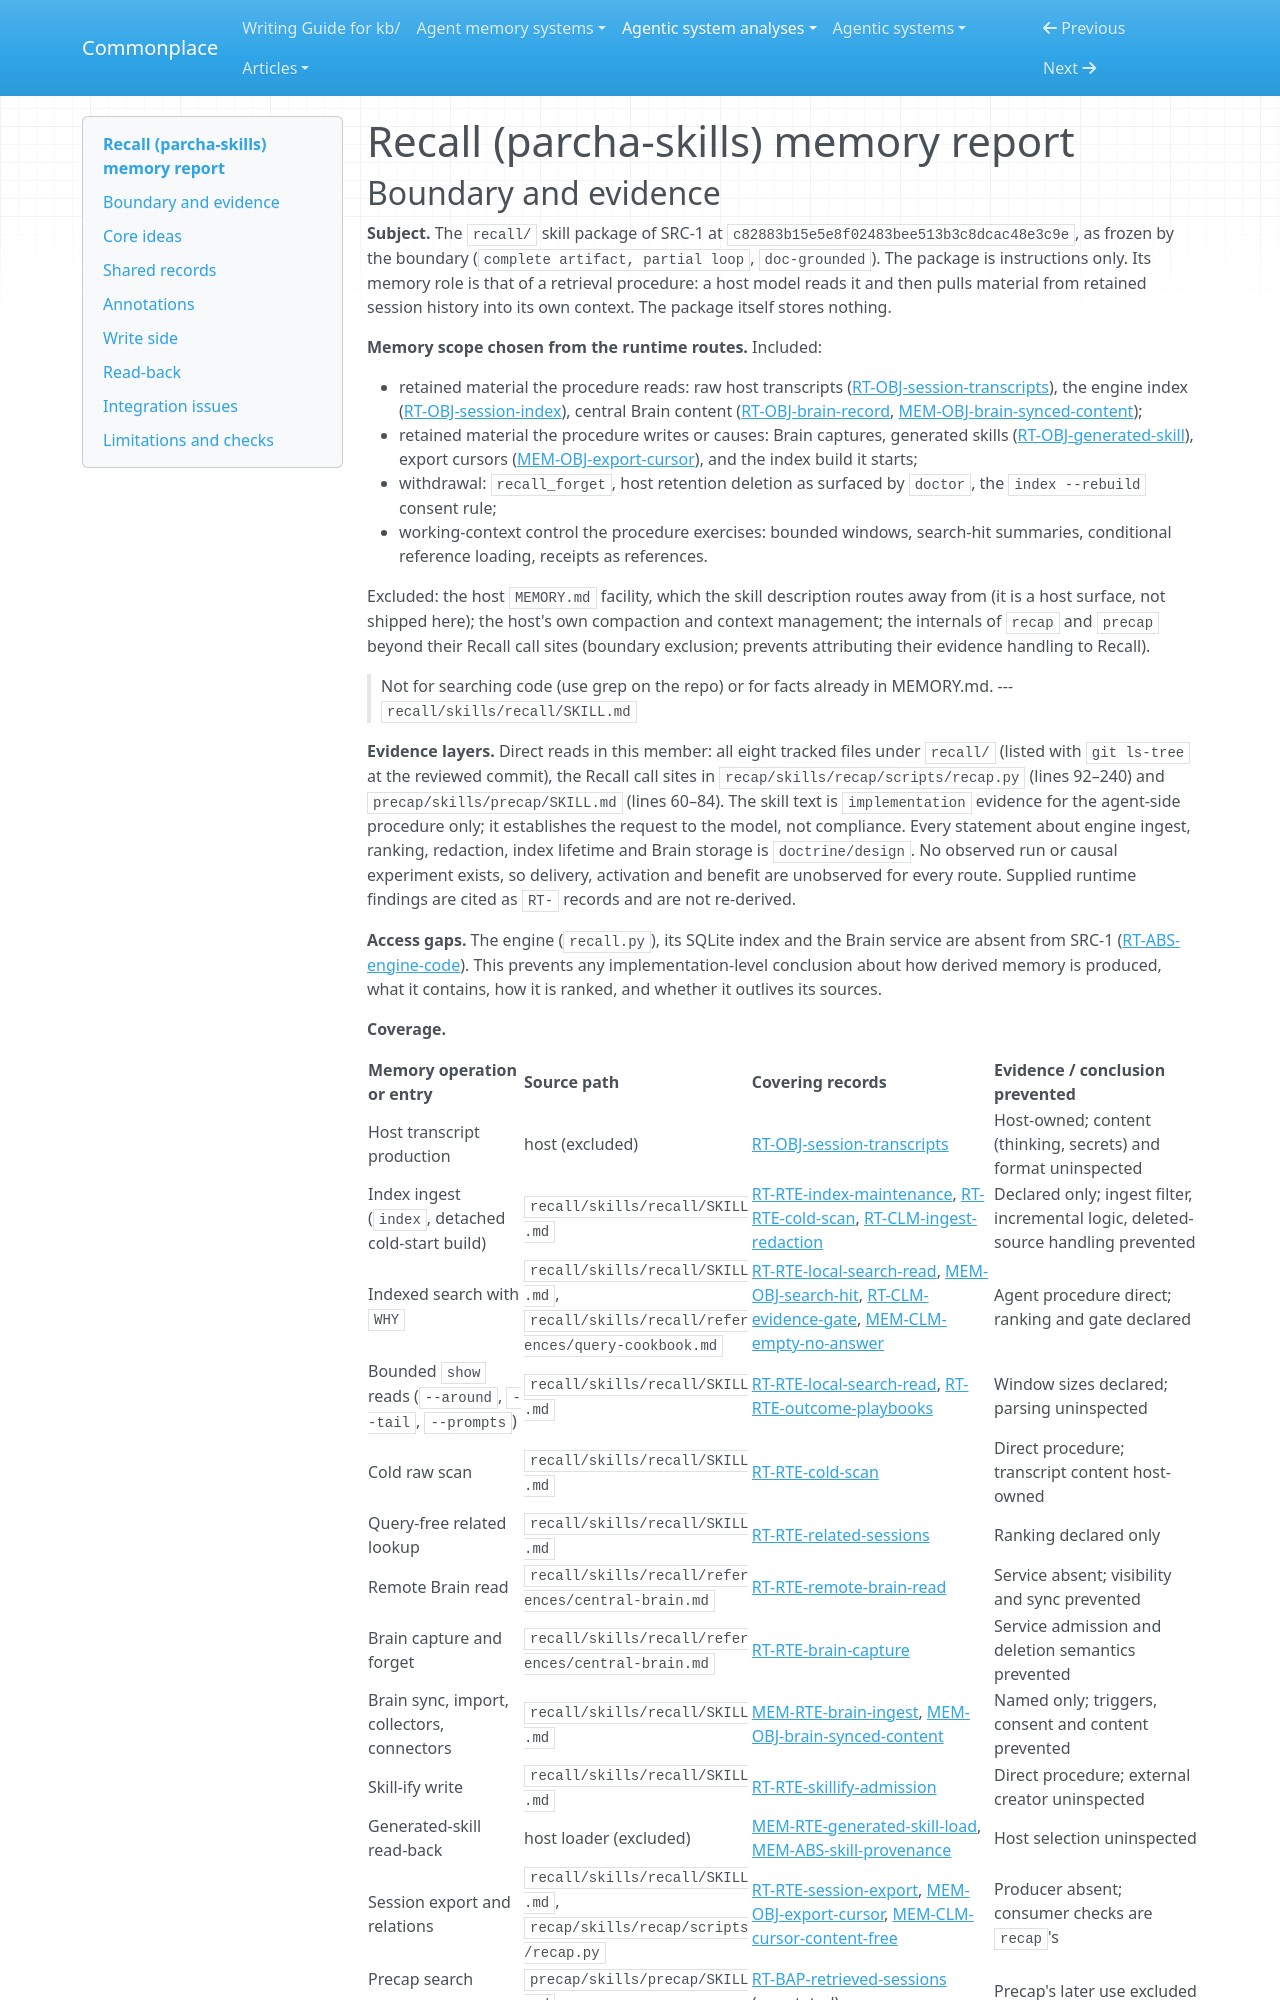

repository: zby/commonplace · page: agentic-system-analyses/retained/parcha-ai--parcha-skills/memory/index.html · generator: mkdocs

---
type: agentic-system-analyses/types/agentic-system-memory-report.md
description: "Memory mechanisms of the instruction-only recall skill of Parcha-ai/parcha-skills: pull retrieval and bounded reads of host transcripts, Brain capture and skill-ify; engine and Brain declared only"
run-id: AAS-2026-11-05-parcha-skills-d5ad184aa4af-01
source-identity: "https://github.com/Parcha-ai/parcha-skills"
reviewed-boundary: "c82883b15e5e8f02483bee513b3c8dcac48e3c9e"
---

# Recall (parcha-skills) memory report
